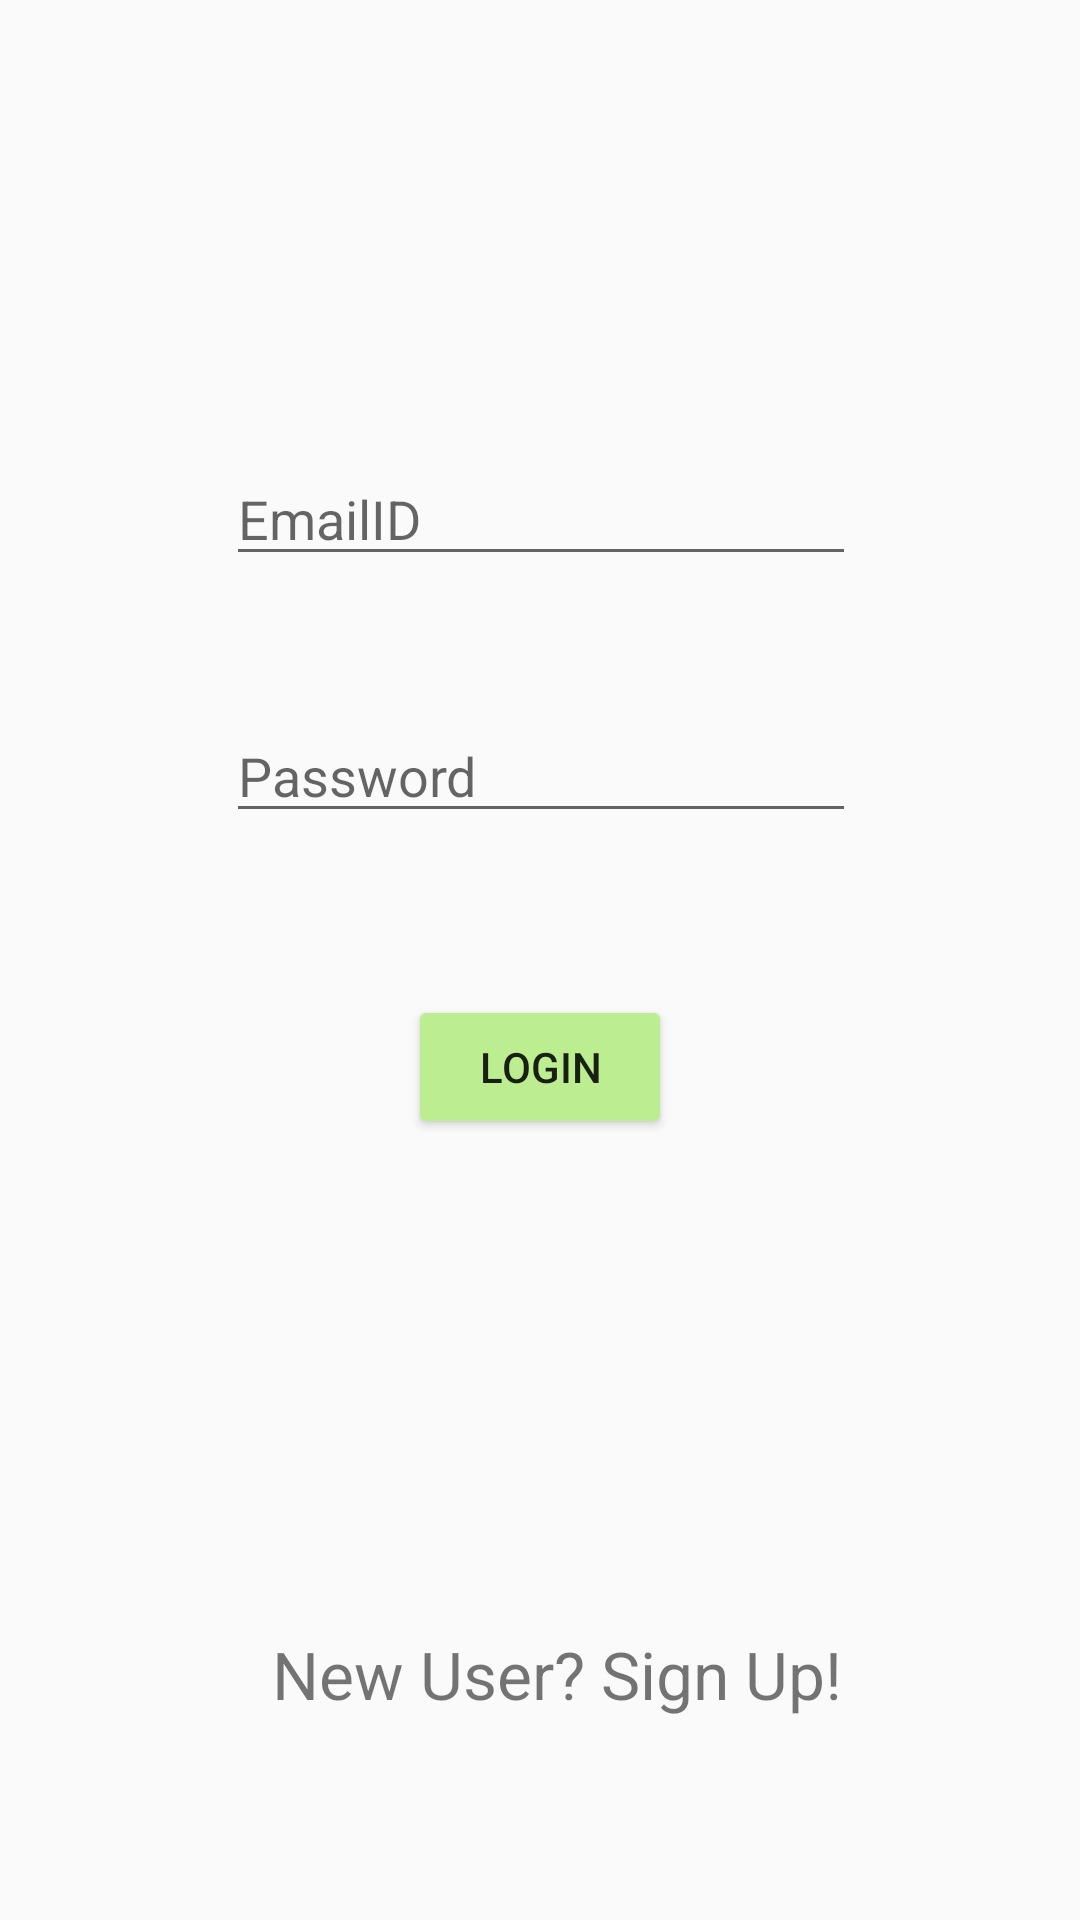

Produce the Android XML layout that renders to this screen, including the resource entries it uses.
<!-- AndroidManifest.xml: application theme AppTheme -->
<!-- res/layout/activity_main.xml -->
<?xml version="1.0" encoding="utf-8"?>
<android.support.constraint.ConstraintLayout xmlns:android="http://schemas.android.com/apk/res/android"
    xmlns:app="http://schemas.android.com/apk/res-auto"
    xmlns:tools="http://schemas.android.com/tools"
    android:layout_width="match_parent"
    android:layout_height="match_parent"
    tools:context="com.example.android.logindemo.MainActivity">


    <EditText
        android:id="@+id/etName"
        android:layout_width="wrap_content"
        android:layout_height="wrap_content"
        android:layout_marginBottom="8dp"
        android:layout_marginLeft="8dp"
        android:layout_marginRight="8dp"
        android:layout_marginTop="8dp"
        android:ems="10"
        android:hint="EmailID"
        android:inputType="textPersonName"
        app:layout_constraintBottom_toBottomOf="parent"
        app:layout_constraintHorizontal_bias="0.503"
        app:layout_constraintLeft_toLeftOf="parent"
        app:layout_constraintRight_toRightOf="parent"
        app:layout_constraintTop_toTopOf="parent"
        app:layout_constraintVertical_bias="0.245" />

    <EditText
        android:id="@+id/etPassword"
        android:layout_width="wrap_content"
        android:layout_height="wrap_content"
        android:layout_marginBottom="8dp"
        android:layout_marginLeft="8dp"
        android:layout_marginRight="8dp"
        android:layout_marginTop="8dp"
        android:ems="10"
        android:hint="Password"
        android:inputType="textPassword"
        app:layout_constraintBottom_toBottomOf="parent"
        app:layout_constraintHorizontal_bias="0.503"
        app:layout_constraintLeft_toLeftOf="parent"
        app:layout_constraintRight_toRightOf="parent"
        app:layout_constraintTop_toBottomOf="@+id/etName"
        app:layout_constraintVertical_bias="0.093" />

    <Button
        android:id="@+id/btnLogin"
        android:layout_width="wrap_content"
        android:layout_height="wrap_content"
        android:layout_marginBottom="8dp"
        android:layout_marginLeft="8dp"
        android:layout_marginRight="8dp"
        android:layout_marginTop="8dp"
        android:text="Login"
        app:layout_constraintBottom_toBottomOf="parent"
        app:layout_constraintLeft_toLeftOf="parent"
        app:layout_constraintRight_toRightOf="parent"
        app:layout_constraintTop_toBottomOf="@+id/etPassword"
        app:layout_constraintVertical_bias="0.154" />



    <TextView
        android:id="@+id/tvRegister"
        android:layout_width="wrap_content"
        android:layout_height="wrap_content"
        android:layout_marginBottom="8dp"
        android:layout_marginLeft="67dp"
        android:layout_marginRight="8dp"
        android:layout_marginTop="40dp"
        android:text="New User? Sign Up!"
        android:textSize="22sp"
        app:layout_constraintBottom_toBottomOf="parent"
        app:layout_constraintHorizontal_bias="0.25"
        app:layout_constraintLeft_toLeftOf="parent"
        app:layout_constraintRight_toRightOf="parent"
        app:layout_constraintTop_toBottomOf="@+id/tvForgotPassword"
        app:layout_constraintVertical_bias="0.379" />

    <TextView
        android:id="@+id/tvForgotPassword"
        android:layout_width="wrap_content"
        android:layout_height="wrap_content"
        android:layout_marginBottom="8dp"
        android:layout_marginEnd="8dp"
        android:layout_marginStart="8dp"
        android:layout_marginTop="250dp"
        android:text="Forgot Password?"
        app:layout_constraintBottom_toTopOf="@+id/btnLogin"
        app:layout_constraintEnd_toEndOf="parent"
        app:layout_constraintStart_toStartOf="parent"
        app:layout_constraintTop_toBottomOf="@+id/btnLogin" />

</android.support.constraint.ConstraintLayout>
<!-- resources referenced by this layout -->
<resources>
  <style name="AppTheme" parent="Theme.AppCompat.Light">
          
          <item name="colorPrimary">#03DAC6</item>
          <item name="colorButtonNormal">#BCED91</item>
          <item name="colorPrimaryDark">#000000</item>
          
      </style>
</resources>
